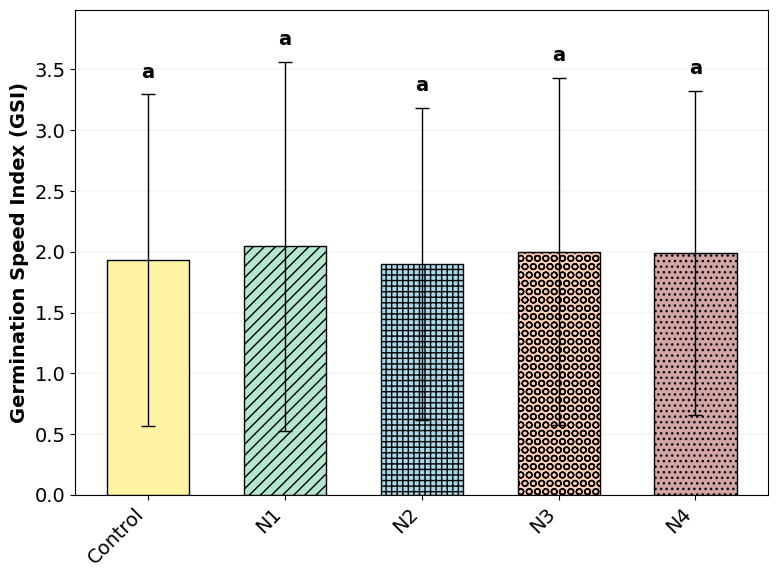

This chart was generated by the following Python code: (Note: this script raises an exception after producing the figure.)
import matplotlib.pyplot as plt
import numpy as np

# --- CONFIGURAÇÃO DE ESTILO ---
CORES_PASTEL = {
    "N1": "#B4E7CE",           # Green
    "N2": "#A8D8EA",           # Blue
    "N3": "#FFCDB2",           # Peach
    "N4": "#D4A5A5",           # Pink
    "Control": "#FFF4A3"      # Yellow
}

HATCHES = {
    "N1": "///",
    "N2": "+++",
    "N3": "OO",
    "N4": "...",
    "Control": ""
}

# Dados da Tabela 1 manual (IVG)
# N1, N2, N3, N4, Controle
labels = ["Control", "N1", "N2", "N3", "N4"] # Ordem visual
# Mapping labels to keys
keys = ["Control", "N1", "N2", "N3", "N4"]

# Values from Table 1
means = [1.933, 2.045, 1.899, 2.002, 1.989]
stds = [1.365, 1.517, 1.282, 1.430, 1.335]

# Letras de comparação múltipla (Tukey HSD) conforme Tabela 2 (coluna IVG)
# Observação: todas as médias pertencem ao mesmo grupo (sem diferenças detectáveis a 5%).
letters = ["a", "a", "a", "a", "a"]

plt.rcParams.update({
    'font.size': 14,
    'font.family': 'sans-serif',
    'font.sans-serif': ['Poppins', 'Arial', 'DejaVu Sans'],
    'axes.edgecolor': 'black',
    'axes.linewidth': 0.8,
    'axes.grid': False,
    'grid.color': '#E5E5E5',
    'grid.linewidth': 0.3, 
    'axes.grid.axis': 'y',
    'legend.frameon': True,
    'legend.edgecolor': 'black',
    'legend.fancybox': False,
    'xtick.color': 'black',
    'ytick.color': 'black'
})

fig, ax = plt.subplots(figsize=(8, 6))

y_tops = []

for i, treat in enumerate(keys):
    val_mean = means[i]
    val_std = stds[i]

    y_tops.append(val_mean + (0 if np.isnan(val_std) else val_std))
    
    color = CORES_PASTEL.get(treat, "#cccccc")
    hatch = HATCHES.get(treat, "")
    
    ax.bar(
        i, val_mean,
        yerr=val_std,
        color=color,
        edgecolor="black",
        hatch=hatch,
        width=0.6,
        capsize=5,
        linewidth=1.0,
        error_kw={'ecolor': 'black', 'elinewidth': 1.0}
    )

    # Letras do Tukey sobre as barras
    if i < len(letters) and letters[i]:
        y_max = np.nanmax(y_tops) if len(y_tops) else 0
        y_offset = 0.03 * y_max if y_max > 0 else 0.1
        ax.text(
            i,
            y_tops[i] + y_offset,
            letters[i],
            ha='center',
            va='bottom',
            fontsize=14,
            fontweight='bold',
            color='black',
            zorder=5,
        )

ax.set_xticks(range(len(labels)))
ax.set_xticklabels(labels, rotation=45, ha='right') # N1-N4 labels
ax.set_ylabel("Germination Speed Index (GSI)", color="black", weight='bold')

ax.grid(axis='y', linestyle='-', color='gray', alpha=0.3)
ax.set_axisbelow(True)

# Aumenta um pouco o eixo Y para as letras não ficarem coladas na borda superior
if len(y_tops):
    y_max = np.nanmax(y_tops)
    y_offset = 0.03 * y_max if y_max > 0 else 0.1
    y_needed = y_max + (4 * y_offset)
    y0, y1 = ax.get_ylim()
    if y_needed > y1:
        ax.set_ylim(y0, y_needed)

plt.tight_layout()
output_path = "C:/Users/<user>/OneDrive/Documentos/13 - CLONEGIT/artigo-posdoc/2 - HIDRORRETENTOR/3 - MANUSCRITO/1-MARKDOWN/2-IMG/Fig_005.png"
plt.savefig(output_path, dpi=300, bbox_inches='tight')
plt.close()
print("Fig_005 (IVG) atualizada em:", output_path)
